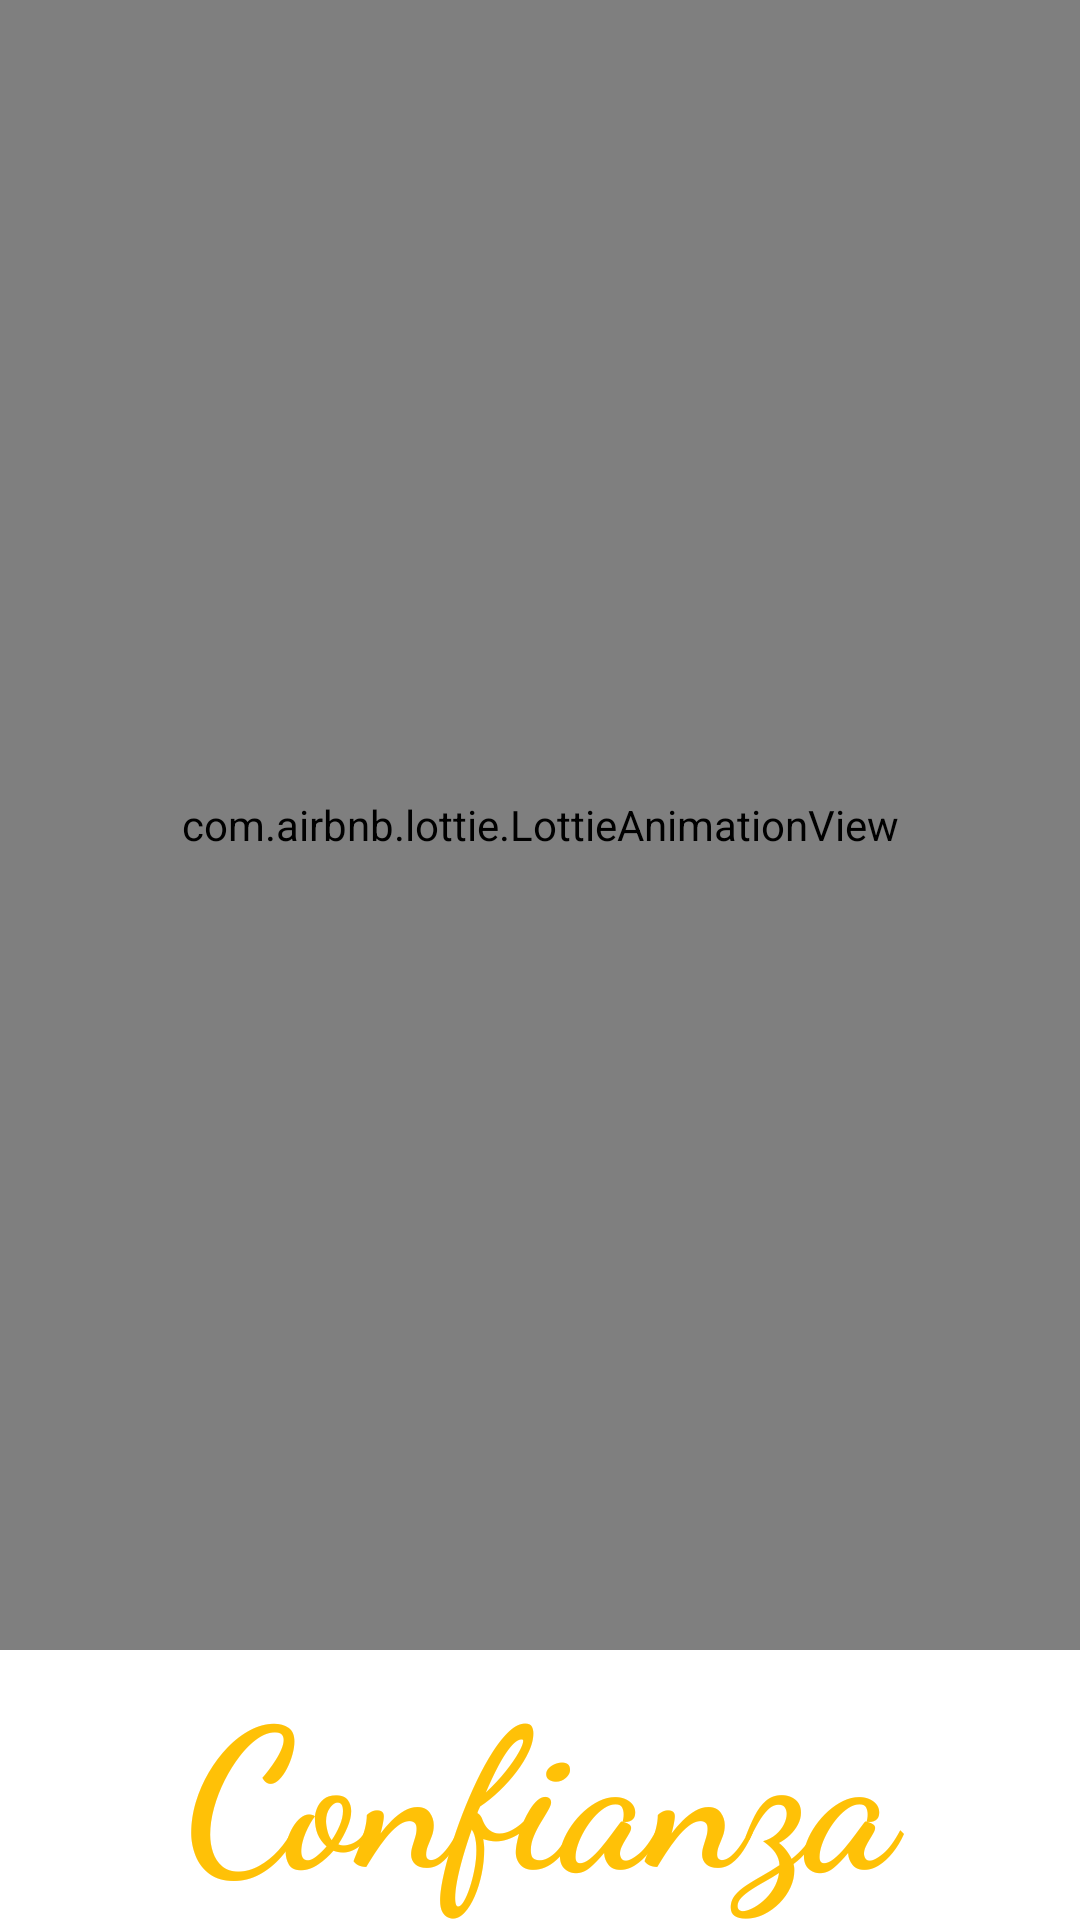

Write the Android layout XML for this screen, with the resource values it uses.
<!-- AndroidManifest.xml: application theme Theme.Confianza -->
<!-- res/layout/activity_main.xml -->
<?xml version="1.0" encoding="utf-8"?>
<LinearLayout xmlns:android="http://schemas.android.com/apk/res/android"
    xmlns:app="http://schemas.android.com/apk/res-auto"
    xmlns:tools="http://schemas.android.com/tools"
    android:layout_width="match_parent"
    android:layout_height="match_parent"
    android:orientation="vertical"
    tools:context=".MainActivity">
    <com.airbnb.lottie.LottieAnimationView
        android:layout_width="match_parent"
        android:layout_height="550dp"
        app:lottie_rawRes="@raw/splashconfianaza"
        app:lottie_autoPlay="true"
        app:lottie_loop="true"/>
    <TextView
        android:id="@+id/titlelogo"
        android:layout_width="match_parent"
        android:layout_height="wrap_content"
        android:text="Confianza"
        android:gravity="center"
        android:textSize="65sp"
        android:textColor="#FFC107"
        android:fontFamily="cursive"
        android:textStyle="bold"/>

</LinearLayout>
<!-- resources referenced by this layout -->
<resources>
  <style name="Theme.Confianza" parent="Theme.MaterialComponents.DayNight.NoActionBar">
          
          <item name="colorPrimary">@color/purple_500</item>
          <item name="colorPrimaryVariant">@color/purple_700</item>
          <item name="colorOnPrimary">@color/white</item>
          
          <item name="colorSecondary">@color/teal_200</item>
          <item name="colorSecondaryVariant">@color/teal_700</item>
          <item name="colorOnSecondary">@color/black</item>
          
          <item name="android:statusBarColor" tools:targetApi="l">?attr/colorPrimaryVariant</item>
          
      </style>
  <color name="purple_500">#FF6200EE</color>
  <color name="purple_700">#FF3700B3</color>
  <color name="white">#FFFFFFFF</color>
  <color name="teal_200">#FF03DAC5</color>
  <color name="teal_700">#FF018786</color>
  <color name="black">#FF000000</color>
</resources>
